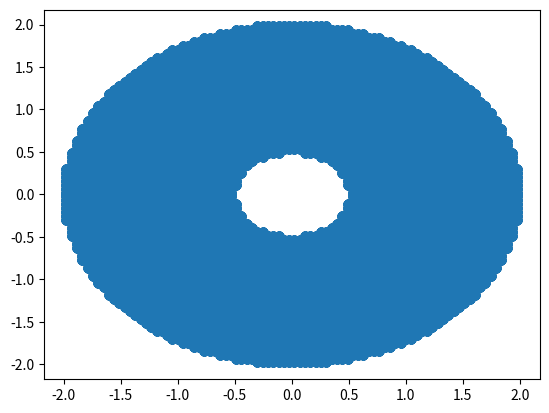

Here is the Python script that generated this plot:
import numpy as np
import matplotlib.pyplot as plt
import time



outerRho = 2
innerRho = 0.5
height = 2
boxWidth = outerRho * 2
boxHeight = 2
spacing = 1/10000**(1/3)
i = int((boxWidth)/spacing) #number of points, rounded to nearest integer
wSpacing  = (boxWidth)/i #Make it so that spacing is divisible by an even number. This makes the grid equidistant from boundaries
wDensity = 1/wSpacing**3
wlocs = np.arange(-boxWidth/2 + wSpacing/2, boxWidth/2, wSpacing)

i = int((boxHeight)/spacing) #number of points, rounded to nearest integer
hSpacing  = (boxHeight)/i
hDensity = 1/hSpacing**3
hlocs = np.arange(hSpacing/2, boxHeight, hSpacing)

llocs = wlocs
start = time.time()
pointList = np.vstack(np.meshgrid(llocs, wlocs, hlocs)).reshape(3,-1).T
# pointList = []
# for i in range(len(wlocs)):
    # for j in range(len(llocs)):
        # for k in range(len(hlocs)):
            # pointList.append([wlocs[i], llocs[j], hlocs[k]])

end = time.time()
print('elapsed time: ', end - start)
#pointList.ravel()
finalPoints = []
for points in pointList:
    radius = np.sqrt(np.dot([points[0], points[1]], [points[0], points[1]]))

    zheight = points[2]
    if (radius > innerRho and radius < outerRho and zheight < height and zheight > 0):
        #print('r = ', radius,' x, y = ', points[0], ', ', points[1])
        finalPoints.append(points)


fig, ax = plt.subplots()
xPlt, yPlt, zPlt = zip(*finalPoints)
ax.scatter(xPlt, yPlt)
plt.show()
